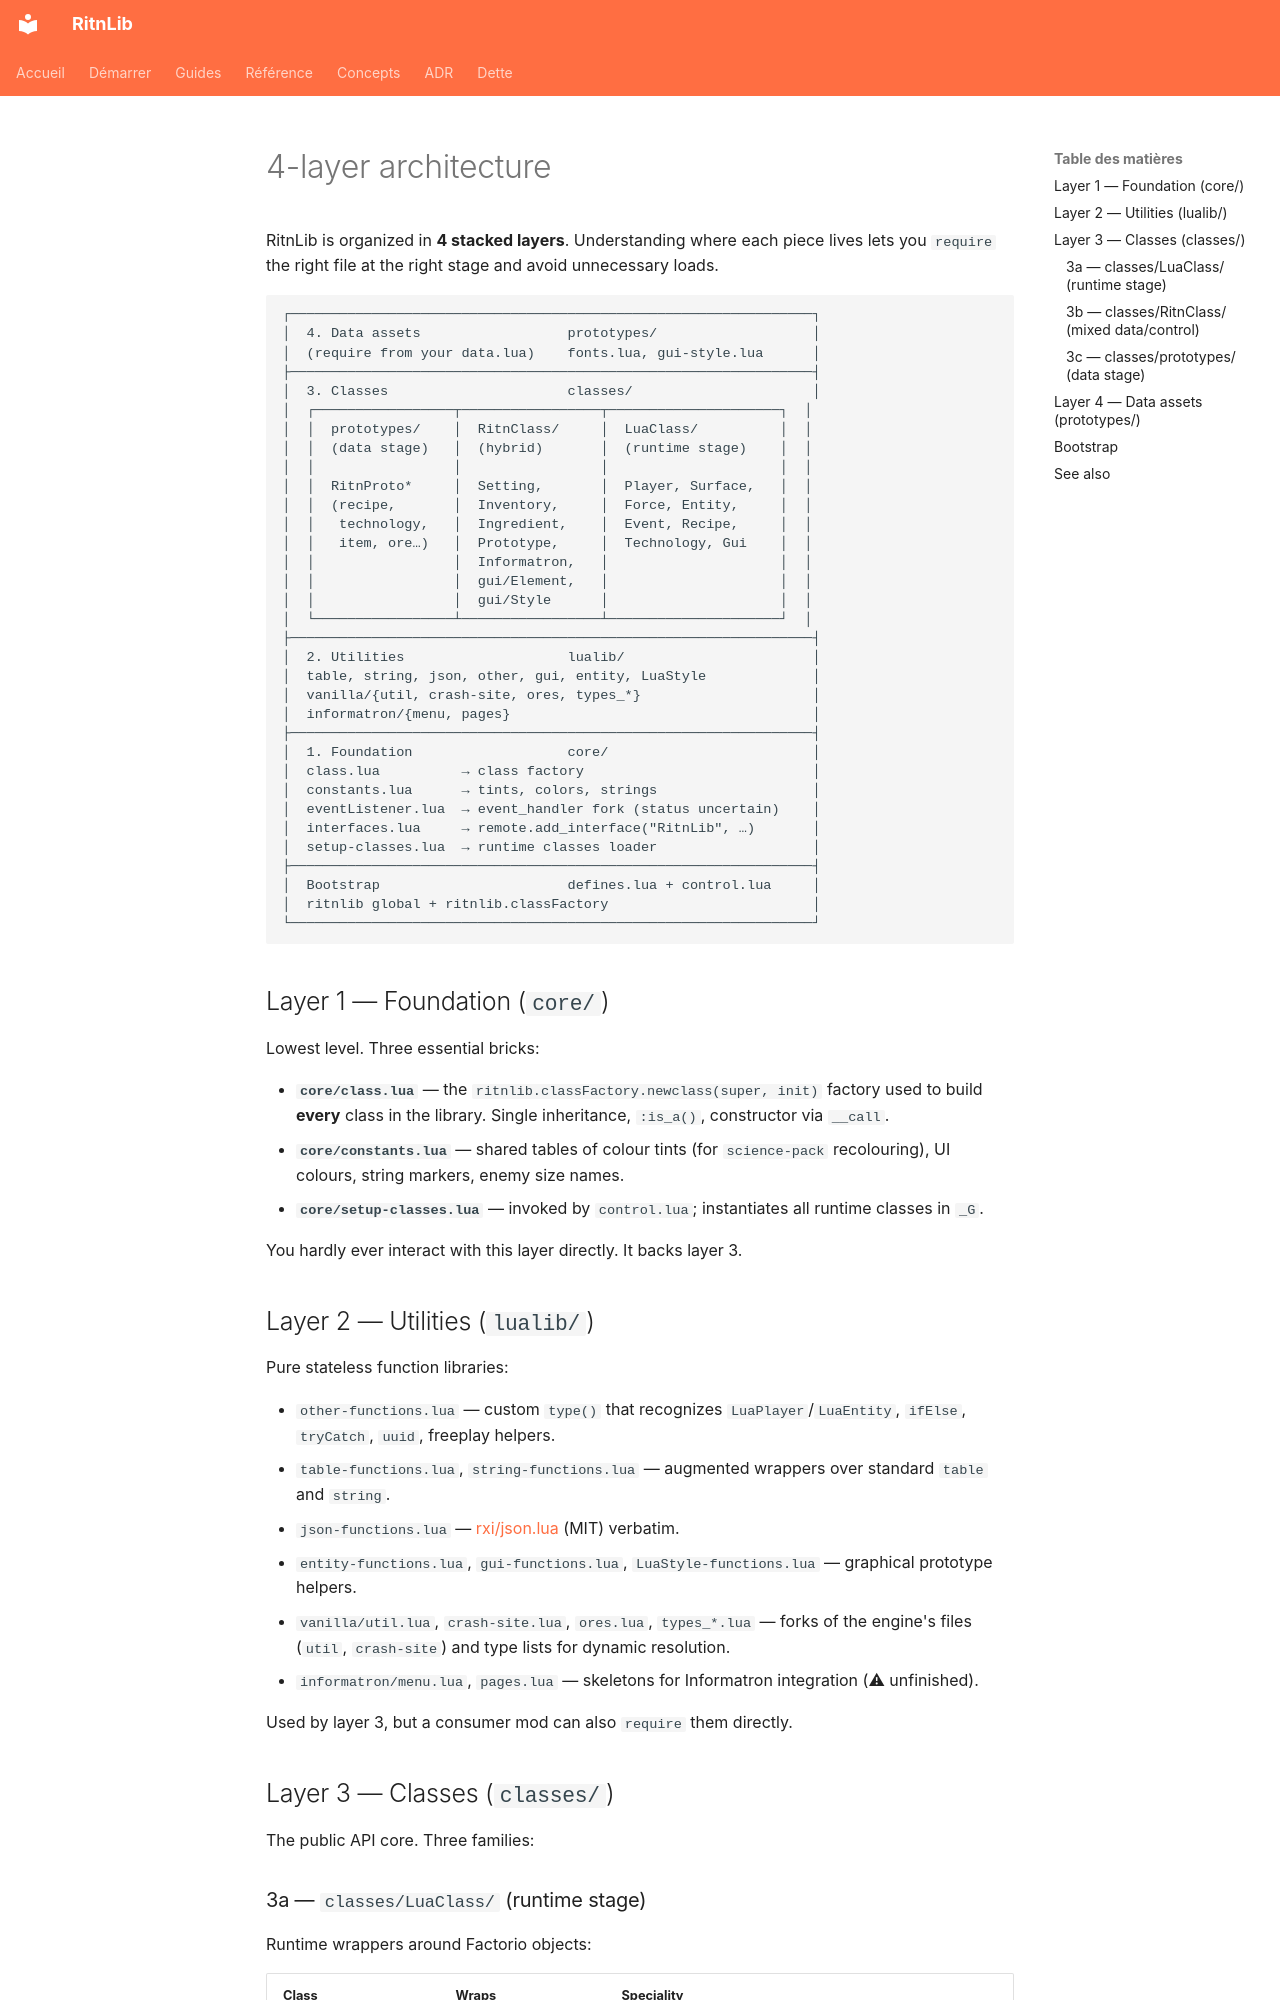

repository: RitnDev/RitnLib · page: concepts/architecture-layers.en/index.html · generator: mkdocs

---
title: 4-layer architecture
type: concept
lang: en
---

# 4-layer architecture

RitnLib is organized in **4 stacked layers**. Understanding where each piece lives lets you `require` the right file at the right stage and avoid unnecessary loads.

```
┌────────────────────────────────────────────────────────────────┐
│  4. Data assets                  prototypes/                   │
│  (require from your data.lua)    fonts.lua, gui-style.lua      │
├────────────────────────────────────────────────────────────────┤
│  3. Classes                      classes/                      │
│  ┌─────────────────┬─────────────────┬─────────────────────┐  │
│  │  prototypes/    │  RitnClass/     │  LuaClass/          │  │
│  │  (data stage)   │  (hybrid)       │  (runtime stage)    │  │
│  │                 │                 │                     │  │
│  │  RitnProto*     │  Setting,       │  Player, Surface,   │  │
│  │  (recipe,       │  Inventory,     │  Force, Entity,     │  │
│  │   technology,   │  Ingredient,    │  Event, Recipe,     │  │
│  │   item, ore…)   │  Prototype,     │  Technology, Gui    │  │
│  │                 │  Informatron,   │                     │  │
│  │                 │  gui/Element,   │                     │  │
│  │                 │  gui/Style      │                     │  │
│  └─────────────────┴─────────────────┴─────────────────────┘  │
├────────────────────────────────────────────────────────────────┤
│  2. Utilities                    lualib/                       │
│  table, string, json, other, gui, entity, LuaStyle             │
│  vanilla/{util, crash-site, ores, types_*}                     │
│  informatron/{menu, pages}                                     │
├────────────────────────────────────────────────────────────────┤
│  1. Foundation                   core/                         │
│  class.lua          → class factory                            │
│  constants.lua      → tints, colors, strings                   │
│  eventListener.lua  → event_handler fork (status uncertain)    │
│  interfaces.lua     → remote.add_interface("RitnLib", …)       │
│  setup-classes.lua  → runtime classes loader                   │
├────────────────────────────────────────────────────────────────┤
│  Bootstrap                       defines.lua + control.lua     │
│  ritnlib global + ritnlib.classFactory                         │
└────────────────────────────────────────────────────────────────┘
```

## Layer 1 — Foundation (`core/`)

Lowest level. Three essential bricks:

- **`core/class.lua`** — the `ritnlib.classFactory.newclass(super, init)` factory used to build **every** class in the library. Single inheritance, `:is_a()`, constructor via `__call`.
- **`core/constants.lua`** — shared tables of colour tints (for `science-pack` recolouring), UI colours, string markers, enemy size names.
- **`core/setup-classes.lua`** — invoked by `control.lua`; instantiates all runtime classes in `_G`.

You hardly ever interact with this layer directly. It backs layer 3.
